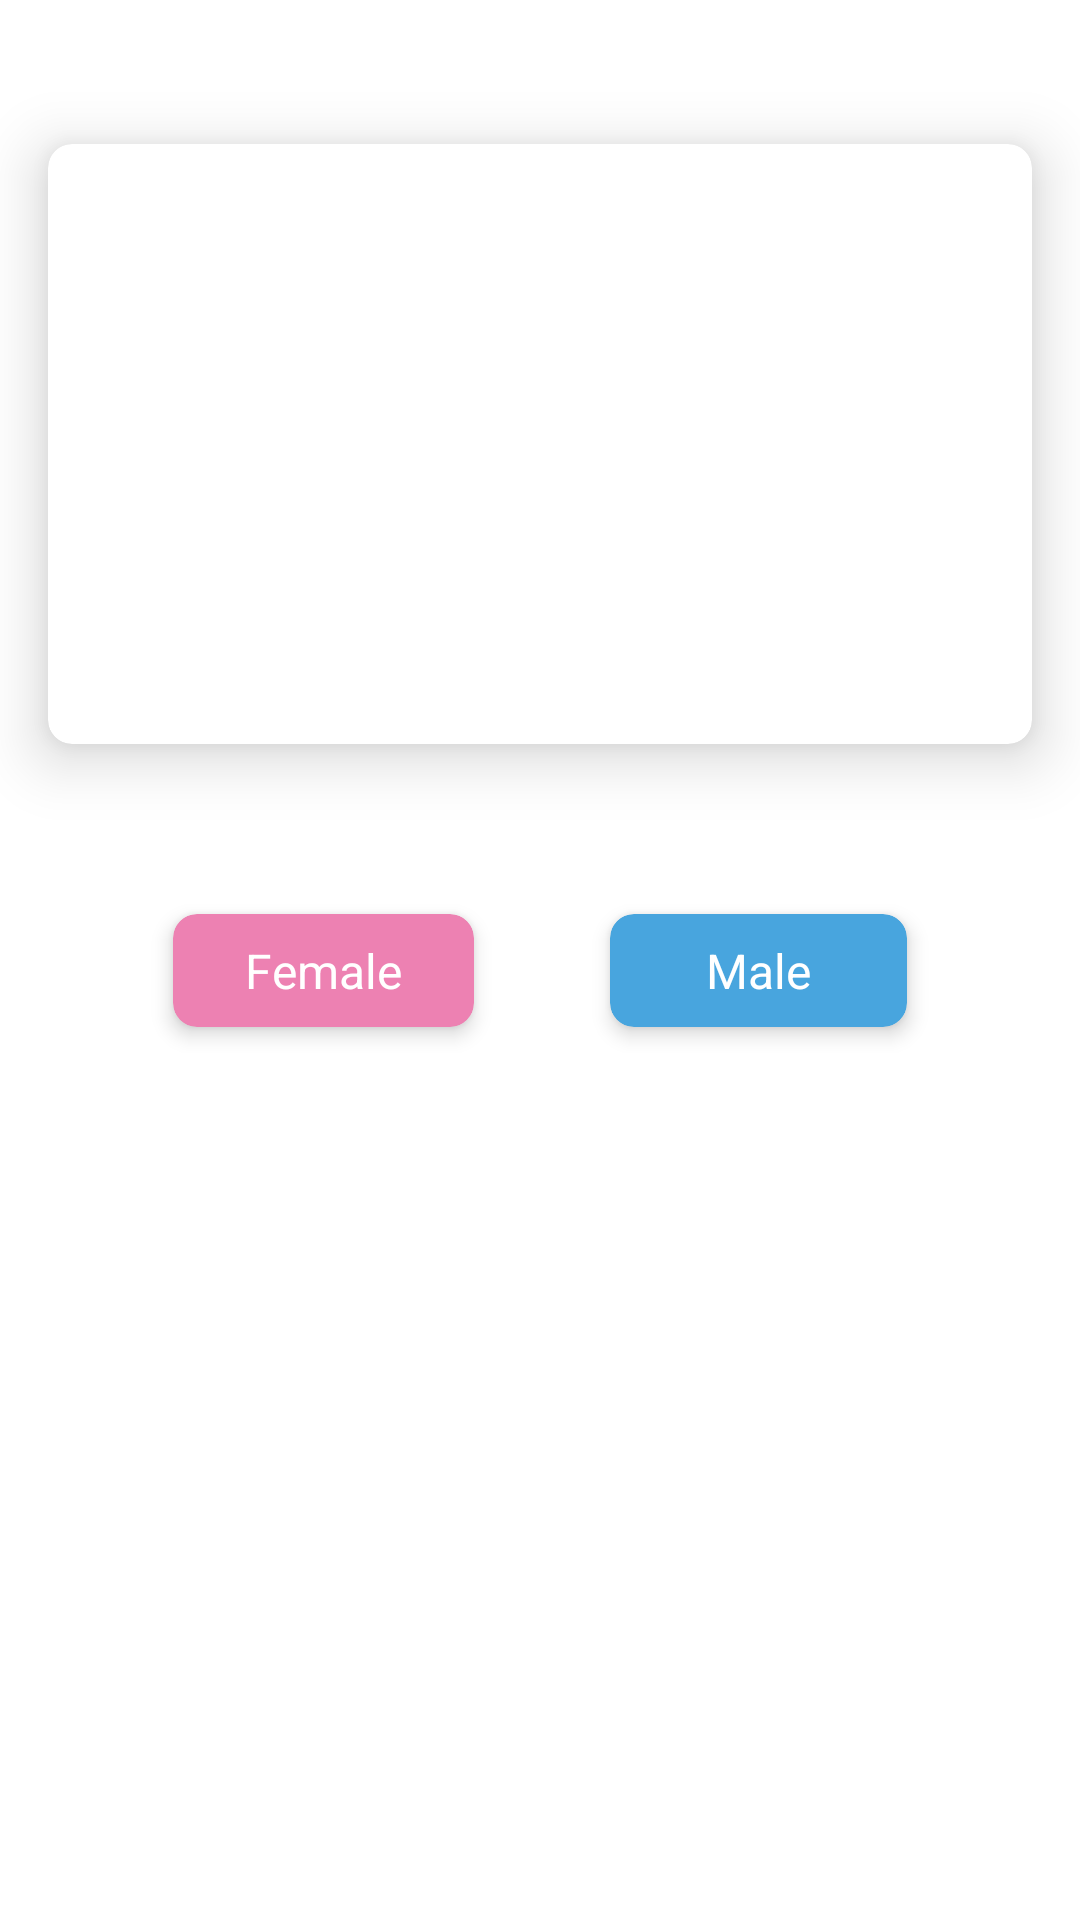

This screen was rendered from an Android layout file. Write that file and the resources it references.
<!-- AndroidManifest.xml: application theme Theme.BabyMe -->
<!-- res/layout/fragment_baby_card.xml -->
<?xml version="1.0" encoding="utf-8"?>
<LinearLayout xmlns:android="http://schemas.android.com/apk/res/android"
    xmlns:tools="http://schemas.android.com/tools"
    android:layout_width="match_parent"
    android:layout_height="match_parent"
    xmlns:app="http://schemas.android.com/apk/res-auto"
    android:orientation="vertical"
    tools:context=".fragments.BabyCardFragment">

    <androidx.cardview.widget.CardView
        android:id="@+id/card"
        android:layout_width="match_parent"
        android:layout_height="200dp"
        android:layout_marginTop="48dp"
        android:layout_marginHorizontal="16dp"
        app:cardElevation="12dp"
        app:cardCornerRadius="8dp">

        <LinearLayout
            android:layout_width="match_parent"
            android:layout_height="match_parent"
            android:layout_margin="16dp"
            android:orientation="vertical">

            <LinearLayout
                android:layout_width="match_parent"
                android:layout_height="wrap_content"
                android:orientation="horizontal">

                <TextView
                    android:layout_width="wrap_content"
                    android:layout_height="wrap_content"
                    android:textColor="@color/white"
                    android:textSize="16sp"
                    android:textStyle="bold"
                    android:text="@string/name"/>

                <TextView
                    android:layout_width="wrap_content"
                    android:layout_height="wrap_content"
                    android:textColor="@color/white"
                    android:textSize="16sp"
                    android:textStyle="bold"
                    android:text=":"/>

                <TextView
                    android:id="@+id/txt_name"
                    android:layout_width="match_parent"
                    android:layout_height="wrap_content"
                    android:layout_marginStart="8dp"
                    android:maxLines="1"
                    android:ellipsize="end"
                    android:textColor="@color/white"
                    android:textSize="16sp" />

            </LinearLayout>

            <LinearLayout
                android:layout_width="match_parent"
                android:layout_height="wrap_content"
                android:orientation="horizontal">

                <TextView
                    android:layout_width="wrap_content"
                    android:layout_height="wrap_content"
                    android:textColor="@color/white"
                    android:textSize="16sp"
                    android:textStyle="bold"
                    android:text="@string/year_of_birth"/>

                <TextView
                    android:layout_width="wrap_content"
                    android:layout_height="wrap_content"
                    android:textColor="@color/white"
                    android:textSize="16sp"
                    android:textStyle="bold"
                    android:text=":"/>

                <TextView
                    android:id="@+id/txt_year_of_birth"
                    android:layout_width="match_parent"
                    android:layout_height="wrap_content"
                    android:layout_marginStart="8dp"
                    android:maxLines="1"
                    android:ellipsize="end"
                    android:textColor="@color/white"
                    android:textSize="16sp" />

            </LinearLayout>

            <LinearLayout
                android:layout_width="match_parent"
                android:layout_height="wrap_content"
                android:orientation="horizontal">

                <TextView
                    android:layout_width="wrap_content"
                    android:layout_height="wrap_content"
                    android:textColor="@color/white"
                    android:textSize="16sp"
                    android:textStyle="bold"
                    android:text="@string/gender"/>

                <TextView
                    android:layout_width="wrap_content"
                    android:layout_height="wrap_content"
                    android:textColor="@color/white"
                    android:textSize="16sp"
                    android:textStyle="bold"
                    android:text=":"/>

                <TextView
                    android:id="@+id/txt_gender"
                    android:layout_width="match_parent"
                    android:layout_height="wrap_content"
                    android:layout_marginStart="8dp"
                    android:maxLines="1"
                    android:ellipsize="end"
                    android:textColor="@color/white"
                    android:textSize="16sp" />

            </LinearLayout>

            <LinearLayout
                android:layout_width="match_parent"
                android:layout_height="wrap_content"
                android:orientation="horizontal">

                <TextView
                    android:layout_width="wrap_content"
                    android:layout_height="wrap_content"
                    android:textColor="@color/white"
                    android:textSize="16sp"
                    android:textStyle="bold"
                    android:text="@string/ethnicity"/>

                <TextView
                    android:layout_width="wrap_content"
                    android:layout_height="wrap_content"
                    android:textColor="@color/white"
                    android:textSize="16sp"
                    android:textStyle="bold"
                    android:text=":"/>

                <TextView
                    android:id="@+id/txt_ethnicity"
                    android:layout_width="match_parent"
                    android:layout_height="wrap_content"
                    android:layout_marginStart="8dp"
                    android:maxLines="1"
                    android:ellipsize="end"
                    android:textColor="@color/white"
                    android:textSize="16sp" />

            </LinearLayout>

            <LinearLayout
                android:layout_width="match_parent"
                android:layout_height="wrap_content"
                android:orientation="horizontal">

                <TextView
                    android:layout_width="wrap_content"
                    android:layout_height="wrap_content"
                    android:textColor="@color/white"
                    android:textSize="16sp"
                    android:textStyle="bold"
                    android:text="@string/total_of_babies_with_this_name"/>

                <TextView
                    android:layout_width="wrap_content"
                    android:layout_height="wrap_content"
                    android:textColor="@color/white"
                    android:textSize="16sp"
                    android:textStyle="bold"
                    android:text=":"/>

                <TextView
                    android:id="@+id/txt_babies_with_this_name"
                    android:layout_width="match_parent"
                    android:layout_height="wrap_content"
                    android:layout_marginStart="8dp"
                    android:maxLines="1"
                    android:ellipsize="end"
                    android:textColor="@color/white"
                    android:textSize="16sp" />

            </LinearLayout>

            <LinearLayout
                android:layout_width="match_parent"
                android:layout_height="wrap_content"
                android:orientation="horizontal">

                <TextView
                    android:layout_width="wrap_content"
                    android:layout_height="wrap_content"
                    android:textColor="@color/white"
                    android:textSize="16sp"
                    android:textStyle="bold"
                    android:text="@string/name_rank"/>

                <TextView
                    android:layout_width="wrap_content"
                    android:layout_height="wrap_content"
                    android:textColor="@color/white"
                    android:textSize="16sp"
                    android:textStyle="bold"
                    android:text=":"/>

                <TextView
                    android:id="@+id/txt_name_rank"
                    android:layout_width="match_parent"
                    android:layout_height="wrap_content"
                    android:layout_marginStart="8dp"
                    android:maxLines="1"
                    android:ellipsize="end"
                    android:textColor="@color/white"
                    android:textSize="16sp" />

            </LinearLayout>

        </LinearLayout>

    </androidx.cardview.widget.CardView>

    <LinearLayout
        android:layout_width="match_parent"
        android:layout_height="wrap_content"
        android:orientation="horizontal"
        android:gravity="center"
        android:layout_marginHorizontal="24dp"
        android:layout_marginTop="48dp">

        <androidx.cardview.widget.CardView
            android:id="@+id/btn_female"
            android:layout_width="wrap_content"
            android:layout_height="wrap_content"
            android:layout_marginEnd="16dp"
            app:cardElevation="4dp"
            app:cardBackgroundColor="@color/pink"
            app:cardUseCompatPadding="true"
            app:cardCornerRadius="8dp">

            <TextView
                android:layout_width="wrap_content"
                android:layout_height="wrap_content"
                android:textSize="16dp"
                android:paddingHorizontal="24dp"
                android:paddingVertical="8dp"
                android:textColor="@color/white"
                android:text="@string/female" />

        </androidx.cardview.widget.CardView>

        <androidx.cardview.widget.CardView
            android:id="@+id/btn_male"
            android:layout_width="wrap_content"
            android:layout_height="wrap_content"
            android:layout_marginStart="16dp"
            app:cardElevation="4dp"
            app:cardBackgroundColor="@color/blue"
            app:cardUseCompatPadding="true"
            app:cardCornerRadius="8dp">

            <TextView
                android:layout_width="wrap_content"
                android:layout_height="wrap_content"
                android:textSize="16dp"
                android:paddingHorizontal="32dp"
                android:paddingVertical="8dp"
                android:textColor="@color/white"
                android:text="@string/male" />

        </androidx.cardview.widget.CardView>


    </LinearLayout>



</LinearLayout>
<!-- resources referenced by this layout -->
<resources>
  <color name="blue">#48a5de</color>
  <color name="pink">#ed81b2</color>
  <color name="white">#FFFFFFFF</color>
  <string name="ethnicity">Ethnicity</string>
  <string name="female">Female</string>
  <string name="gender">Gender</string>
  <string name="male">Male</string>
  <string name="name">Name</string>
  <string name="name_rank">Name rank</string>
  <string name="total_of_babies_with_this_name">Total of babies with this name</string>
  <string name="year_of_birth">Year of birth</string>
  <style name="Theme.BabyMe" parent="Theme.MaterialComponents.DayNight.DarkActionBar">
          
          <item name="colorPrimary">@color/purple_500</item>
          <item name="colorPrimaryVariant">@color/purple_700</item>
          <item name="colorOnPrimary">@color/white</item>
          
          <item name="colorSecondary">@color/teal_200</item>
          <item name="colorSecondaryVariant">@color/teal_700</item>
          <item name="colorOnSecondary">@color/black</item>
          
          <item name="android:statusBarColor">?attr/colorPrimaryVariant</item>
          
      </style>
  <color name="purple_500">#FF6200EE</color>
  <color name="purple_700">#FF3700B3</color>
  <color name="teal_200">#FF03DAC5</color>
  <color name="teal_700">#FF018786</color>
  <color name="black">#FF000000</color>
</resources>
